pico-8 play session: no input (idle), after a click and taps of 🅾, ❎, 🅾+❎, 🅾 in the second before t = 0

[t = 1 s] idle ~1s (no d-pad/buttons)
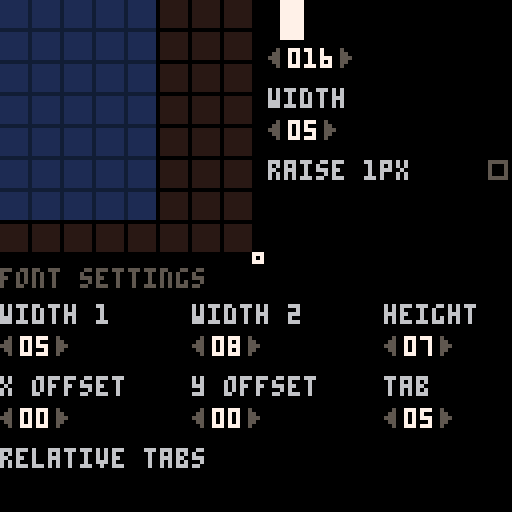

pico-8 cartridge
version 43
__lua__
printh('============')
--[[
There are 256 characters mapped to each of the 256 P8SCII codes. Each character consists of 8 bytes for each of its 8 rows of pixels, with the first byte being the top-most row, for a total of 2 KB (256 * 8 = 2048 bytes). Each byte consists of 8 pixels, with the left-most pixel in the LSB (bit 0, value 1), and the right-most pixel in the MSB (bit 7, value 128). This is reverse from the binary representation.

Since characters 0..15 are never drawn, their data in memory is purposed by PICO-8 to store default attributes for the font. From the manual:

0x5600 character width in pixels (can be more than 8, but only 8 pixels are drawn)
0x5601 character width for character 128 and above
0x5602 character height in pixels
0x5603 draw offset x
0x5604 draw offset y
0x5605 flags: 0x1 apply_size_adjustments  0x2: apply tabs relative to cursor home
0x5606 tab width in pixels (used only when alt font is drawn)
0x5607 unused

The remaining 120 bytes are used to adjust the width and vertical offset of characters 16..255. Each nibble (low nibbles first) describes the adjustments for one characters:

bits 0x7: adjust character width by 0,1,2,3,-4,-3,-2,-1
bit  0x8: when set, draw the character one pixel higher (useful for latin accents)

font
====
width 1
width 2
height
draw offset x
draw offset y
apply size adjustments (could be determined by width adjust)
apply tabs relative
tab width

character
width adjust
raise 1px

]]
-- palette
poke(0x5f2e, 1)
pal({ [0] = 0, 1, -15, -16, 4, 5, 6, 7, 8, 9, 10, 11, 12, 13, 14, 15 }, 1)
-- mouse
poke(0x5f2d, 0x3)

function lpad(x, n)
    n = n or 2
    return sub("0000000" .. x, -n)
end

function aabb(x1, y1, x2, y2, x3, y3, x4, y4)
    return x1 < x4 and x2 > x3 and y1 < y4 and y2 > y3
end

function isset(x, y)
    return data[current] and data[current][y] and data[current][y][x] == 1
end

function setdata(x, y, v)
    if not data[current] then
        data[current] = {}
    end
    if not data[current][y] then
        data[current][y] = {}
    end
    data[current][y][x] = v
end

function get_width()
    return current < 128 and font.width1 or font.width2
end

function get_adjustment(v)
    return v - get_width()
end

current = 16
data = {}
local l = stat(34) & 1 > 0
local r = stat(34) & 2 > 0
mouse = {
    x = 0,
    y = 0,
    cx = 0,
    cy = 0,
    left = { down = l, active = l },
    right = { down = r, active = r },
    dt = 0,
    delay = 60
}
bool = nil
cursor = { chr = 18, col = 7 }
font = { width1 = 5, width2 = 8, height = 7 }
char = {}
for i = 16, 255 do
    char[i] = { adjustment = 0, raise = nil }
end
clip = {}
spinners = {
    { x = 67, y = 12, v = current, min = 16, max = 255, width = 3, label = 'char' },
    { x = 67, y = 30, v = 5, min = 1, max = 8, width = 2, label = 'width' },
    { x = 0, y = 84, v = 5, min = 1, max = 8, width = 2, label = 'width1' },
    { x = 48, y = 84, v = 8, min = 1, max = 8, width = 2, label = 'width2' },
    { x = 96, y = 84, v = 7, min = 1, max = 8, width = 2, label = 'height' },
    { x = 0, y = 102, v = 0, min = 0, max = 8, width = 2, label = 'offsetx' },
    { x = 48, y = 102, v = 0, min = 0, max = 8, width = 2, label = 'offsety' },
    { x = 96, y = 102, v = 5, min = 1, max = 8, width = 2, label = 'tab' }
}
for s in all(spinners) do
    s.ix = s.x + 6 + s.width * 4
end
checkboxes = {
    { x = 122, y = 40, checked = false, label = 'raise' }
}

function set_current(v)
    if v < 16 or v > 255 then return end
    current = v
    local width = current < 128 and font.width1 or font.width2
    width += char[current].adjustment
    set_spinner('char', current)
    set_spinner('width', width)
    set_checkbox('raise', char[current].raise)
end

function update_mouse()
    mouse.x = stat(32)
    mouse.y = stat(33)
    local width, height = get_dimensions()
    mouse.cx = (mouse.x >= 0 and mouse.x < width * 8 - 1) and mouse.x \ 8 + 1 or nil
    mouse.cy = (mouse.y >= 0 and mouse.y < height * 8 - 1) and mouse.y \ 8 + 1 or nil
    if stat(34) & 1 > 0 then
        mouse.left.active = not mouse.left.down
        mouse.left.down = true
    else
        mouse.left = { down = false, active = false }
        mouse.delay = 60
    end
    if stat(34) & 2 > 0 then
        mouse.right.active = not mouse.right.down
        mouse.right.down = true
    else
        mouse.right = { down = false, active = false }
    end
    if mouse.left.active then mouse.dt = 0 end
    mouse.dt += 1
end

function check_keyboard()
    local width, height = get_dimensions()
    if stat(30) then
        local k = stat(31)
        local v = ord(k)
        printh(k)
        printh(#k)
        printh(ord(k))
        -- previous character
        if k == 'q' then
            set_current(current - 1)
            -- next character
        elseif k == 'w' then
            set_current(current + 1)
            -- copy character
        elseif v == 194 then
            for y = 1, height do
                clip[y] = {}
                for x = 1, width do
                    clip[y][x] = isset(x, y) and 1 or nil
                end
            end
            -- paste character
        elseif v == 213 then
            if not clip then return end
            for y = 1, height do
                if clip[y] then
                    for x = 1, width do
                        setdata(x, y, clip[y][x] and 1 or nil)
                    end
                end
            end
            -- flip horizontally
        elseif k == 'f' or k == 'h' then
            local tmp = {}
            for y = 1, height do
                tmp[y] = {}
                for x = 1, width do
                    tmp[y][x] = isset(x, y) and 1 or nil
                end
            end
            for x = 1, width do
                for y = 1, height do
                    setdata(x, y, tmp[y][width - x + 1])
                end
            end
            -- flip vertically
        elseif k == 'v' then
            local tmp = {}
            for y = 1, height do
                tmp[y] = data[current][y]
            end
            for y = 1, height do
                data[current][y] = tmp[height - y + 1]
            end
        end
    end

    -- left
    if btnp(0) then
        tmp = {}
        for y = 1, height do
            tmp[y] = isset(1, y) and 1 or nil
        end
        for x = 1, width - 1 do
            for y = 1, height do
                setdata(x, y, isset(x + 1, y) and 1 or nil)
            end
        end
        for y = 1, height do
            setdata(width, y, tmp[y])
        end
        -- right
    elseif btnp(1) then
        tmp = {}
        for y = 1, height do
            tmp[y] = isset(width, y) and 1 or nil
        end
        for x = width, 2, -1 do
            for y = 1, height do
                setdata(x, y, isset(x - 1, y) and 1 or nil)
            end
        end
        for y = 1, height do
            setdata(1, y, tmp[y])
        end
        -- up
    elseif btnp(2) then
        local tmp = data[current][1]
        for y = 1, height - 1 do
            data[current][y] = data[current][y + 1]
        end
        data[current][height] = tmp
        -- down
    elseif btnp(3) then
        local tmp = data[current][height]
        for y = height, 2, -1 do
            data[current][y] = data[current][y - 1]
        end
        data[current][1] = tmp
    end
end

function check_grid()
    if mouse.cx and mouse.cy then
        if mouse.left.active then
            printh('here')
            bool = isset(mouse.cx, mouse.cy) and 0 or 1
            printh(bool)
        end

        if mouse.left.down then
            if not data[current] then
                data[current] = {}
            end
            if not data[current][mouse.cy] then
                data[current][mouse.cy] = {}
            end
            data[current][mouse.cy][mouse.cx] = bool
        end

        cursor = { chr = 31, col = 12, ox = -1, oy = -1 }
    elseif mouse.x < 0 or mouse.y < 0 or mouse.x > 127 or mouse.y > 127 then
        cursor = { chr = 0, col = 0, ox = 0, oy = 0 }
    else
        cursor = { chr = 18, col = 7, ox = -1, oy = -2 }
    end
end

function check_spinners()
    local active = mouse.left.active
    if mouse.left.down and mouse.dt % mouse.delay == 0 then
        active = true
        if mouse.delay == 60 then mouse.delay = 15 end
    end
    for s in all(spinners) do
        s.inc = false
        s.dec = false
        local ix, v, hit, click = s.x + 6 + s.width * 4
        if aabb(mouse.x - 1, mouse.y - 1, mouse.x + 1, mouse.y + 1, s.x, s.y, s.x + 2, s.y + 4) then
            hit = true
            s.dec = true
            if active then
                v = -1
            end
            if mouse.right.active then
                v = -10
            end
        end
        if aabb(mouse.x - 1, mouse.y - 1, mouse.x + 1, mouse.y + 1, ix, s.y, ix + 2, s.y + 4) then
            hit = true
            s.inc = true
            if active then
                v = 1
            end
            if mouse.right.active then
                v = 10
            end
        end
        if v then
            s.v = mid(s.min, s.v + v, s.max)
            click = true
        end
        if hit then
            -- cursor = { chr = 19, col = 10, ox = -1, oy = -2 }
            cursor = { chr = 94, col = 10, ox = -1, oy = 0 }
            -- cursor.chr = 0
            -- cursor = { chr = 27, col = 10, ox = -1, oy = -2 }
        end
        if click then
            if s.label == 'char' then
                set_current(s.v)
            elseif s.label == 'width' then
                char[current].adjustment = get_adjustment(s.v)
                for x = s.v + 1, 8 do
                    for y = 1, 8 do
                        setdata(x, y, nil)
                    end
                end
            elseif s.label == 'width1' then
                font.width1 = s.v
                -- set_spinner('width', s.v)
                -- if current < 128 then
                --     local adjustment = char[current].adjustment
                --     -- local width = get_spinner('width')
                --     char[current].adjustment = font.width1 - adjustment
                -- end

                -- char[current].adjustment = get_adjustment(s.v)

                -- local width = current < 128 and font.width1 or font.width2
                -- width += char[current].adjustment
                -- set_spinner('width', width)
            elseif s.label == 'width2' then
                font.width2 = s.v
            elseif s.label == 'height' then
                font.height = s.v
            elseif s.label == 'offsetx' then
            elseif s.label == 'offsety' then
            elseif s.label == 'tab' then
            end
        end
    end
end

function set_spinner(label, v)
    for s in all(spinners) do
        if s.label == label then
            s.v = v
            break
        end
    end
end

function check_checkboxes()
    local hit
    for c in all(checkboxes) do
        local click
        if aabb(mouse.x - 1, mouse.y - 1, mouse.x + 1, mouse.y + 1, c.x, c.y, c.x + 4, c.y + 4) then
            hit = true
            if mouse.left.active then
                c.checked = not c.checked
                click = true
            end
        end
        if hit then
            cursor = { chr = 27, col = 10, ox = -1, oy = -2 }
        end
        if click then
            if c.label == 'raise' then
                char[current].raise = c.checked and 1 or nil
                printh(char[current].raise)
            end
        end
    end
end

function set_checkbox(label, v)
    for c in all(checkboxes) do
        if c.label == label then
            c.checked = v and true or false
            break
        end
    end
end

function _update60()
    update_mouse()
    check_keyboard()
    check_grid()
    check_spinners()
    check_checkboxes()
end

function get_dimensions()
    local width = current < 128 and font.width1 or font.width2
    width += char[current].adjustment
    return width, font.height
end

function _draw()
    cls()

    local width, height = get_dimensions()

    rectfill(0, 0, width * 8 - 2, height * 8 - 2, 2)
    for y = 0, 7 do
        for x = 0, 7 do
            local dx, dy, c = x + 1, y + 1, 1
            if isset(dx, dy) then
                c = 7
            elseif dy > height or dx > width then
                c = 3
            end
            rectfill(x * 8, y * 8, x * 8 + 6, y * 8 + 6, c)
        end
    end

    for s in all(spinners) do
        print('\022', s.x, s.y, s.dec and 9 or 5)
        print(lpad(s.v, s.width), s.x + 5, s.y, 7)
        print('\023', s.x + 6 + s.width * 4, s.y, s.inc and 9 or 5)
    end

    for c in all(checkboxes) do
        rect(c.x, c.y, c.x + 4, c.y + 4, c.checked and 6 or 5)
        if c.checked then
            rectfill(c.x + 1, c.y + 1, c.x + 3, c.y + 3, 8)
        end
    end

    print('\^w\^t' .. chr(current), 70, 0, 7)
    -- print(lpad(current, 3), 67, 12, 5)
    print('width', 67, 22, 6)
    print('raise 1px', 67, 40, 6)

    print('font settings', 0, 67, 5)

    print('width 1', 0, 76, 6)
    print('width 2', 48, 76, 6)
    print('height', 96, 76, 6)

    print('x offset', 0, 94, 6)
    print('y offset', 48, 94, 6)
    print('tab', 96, 94, 6)

    print('relative tabs', 0, 112, 6)

    print(chr(cursor.chr), mouse.x + cursor.ox, mouse.y + cursor.oy, cursor.col)
end
